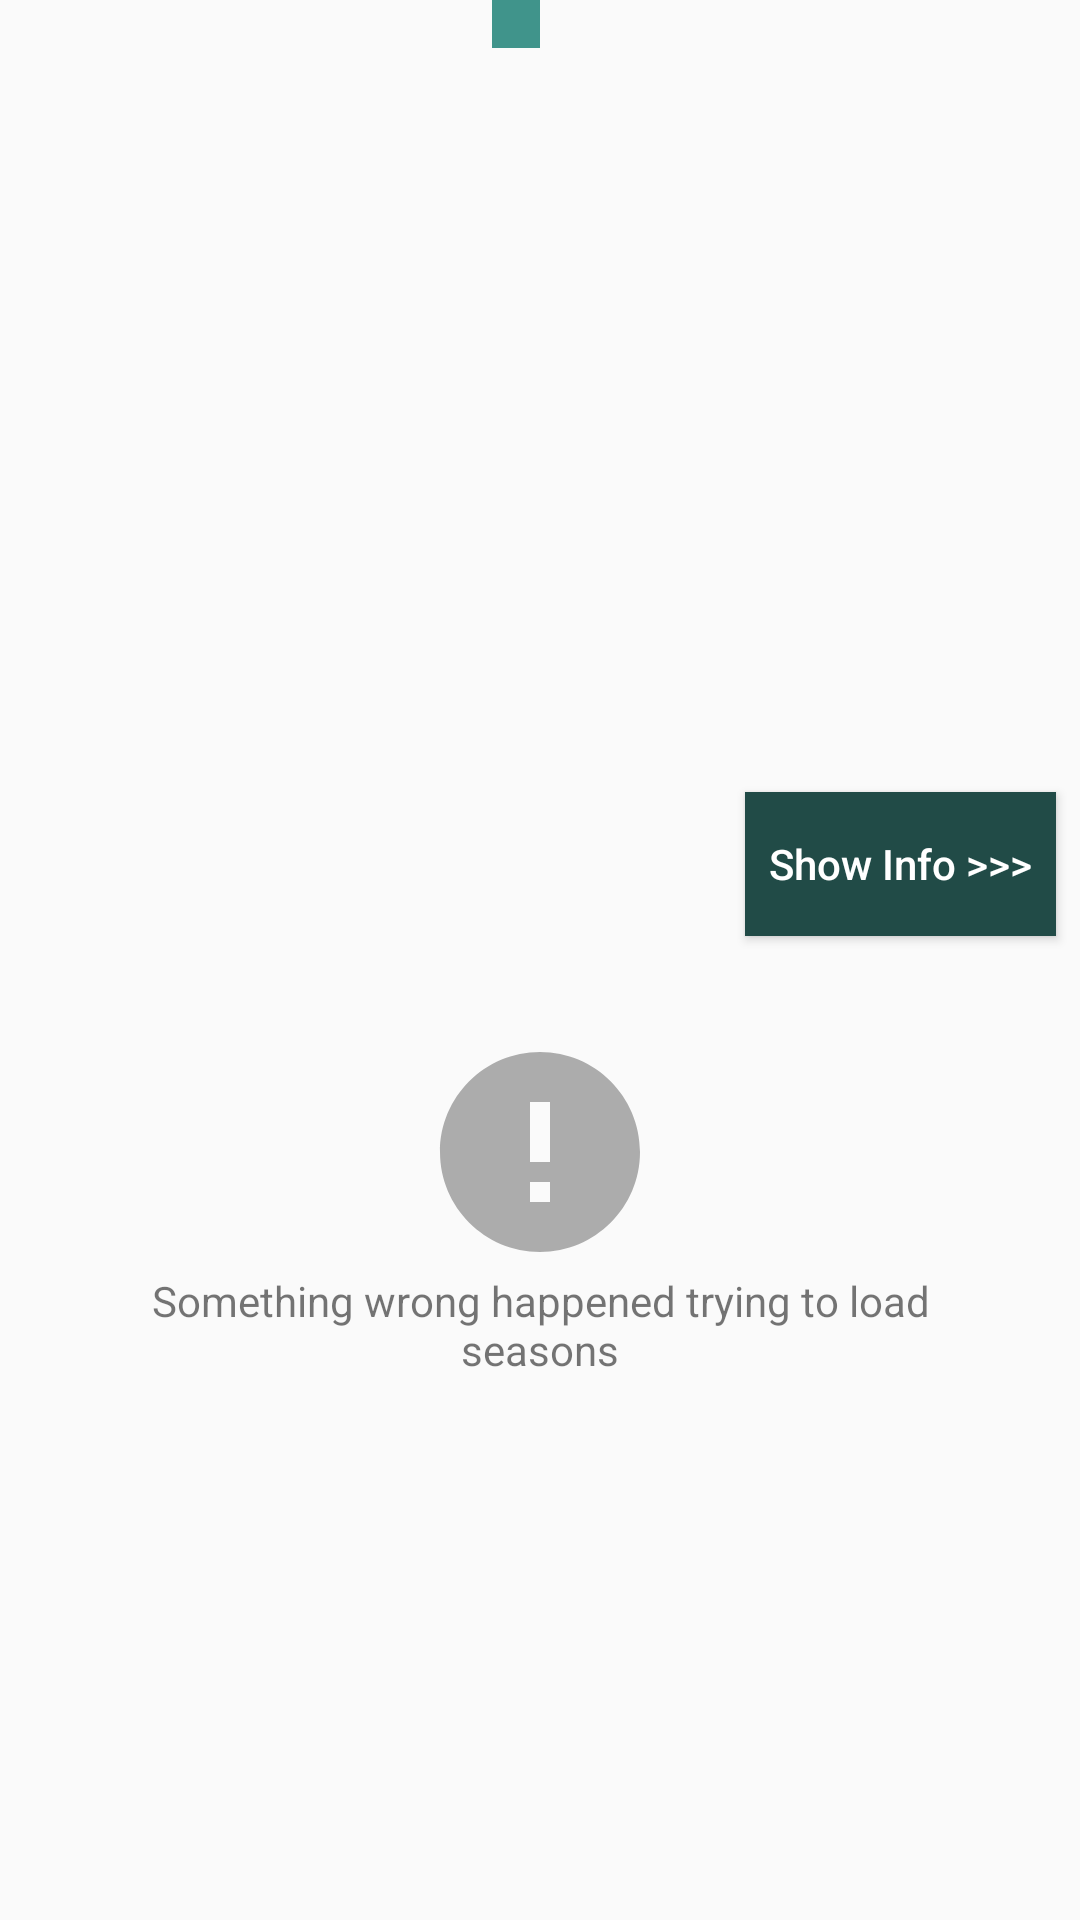

Layout XML and referenced resources for this Android screen:
<!-- AndroidManifest.xml: application theme AppTheme -->
<!-- res/layout/fragment_detail_show.xml -->
<?xml version="1.0" encoding="utf-8"?>
<androidx.constraintlayout.widget.ConstraintLayout xmlns:android="http://schemas.android.com/apk/res/android"
    android:layout_width="match_parent"
    android:layout_height="match_parent"
    xmlns:app="http://schemas.android.com/apk/res-auto"
    xmlns:tools="http://schemas.android.com/tools">

    <ImageView
        android:id="@+id/fragmentDetailShowImageViewImage"
        android:layout_width="0dp"
        android:layout_height="0dp"
        android:scaleType="centerCrop"
        app:layout_constraintTop_toTopOf="parent"
        app:layout_constraintStart_toStartOf="parent"
        app:layout_constraintEnd_toStartOf="@+id/fragmentDetailShowTextViewSummary"
        app:layout_constraintBottom_toTopOf="@+id/fragmentDetailShowRecyclerViewEpisodes"/>

    <ImageView
        android:id="@+id/fragmentDetailShowImageViewFavorite"
        android:layout_width="wrap_content"
        android:layout_height="wrap_content"
        android:padding="@dimen/default_size"
        android:background="@color/colorPrimary"
        android:src="@drawable/ic_favorite_border_white_24dp"
        app:layout_constraintTop_toTopOf="parent"
        app:layout_constraintEnd_toEndOf="@+id/fragmentDetailShowImageViewImage"/>

    <com.google.android.material.textview.MaterialTextView
        android:id="@+id/fragmentDetailShowTextViewName"
        android:layout_width="0dp"
        android:layout_height="wrap_content"
        android:gravity="center"
        android:padding="@dimen/default_size"
        android:textSize="@dimen/title_show_item"
        android:textColor="@color/textColor"
        android:textStyle="bold"
        app:layout_constraintTop_toTopOf="parent"
        app:layout_constraintStart_toEndOf="@+id/fragmentDetailShowImageViewImage"
        app:layout_constraintEnd_toEndOf="parent"/>

    <com.google.android.material.textview.MaterialTextView
        android:id="@+id/fragmentDetailShowTextViewSummary"
        android:layout_width="0dp"
        android:layout_height="0dp"
        android:gravity="top|start"
        android:padding="@dimen/default_size"
        android:textSize="@dimen/summary_show_item"
        android:textColor="@color/textColor"
        android:scrollHorizontally="true"
        android:ellipsize="end"
        app:layout_constraintTop_toBottomOf="@+id/fragmentDetailShowTextViewName"
        app:layout_constraintBottom_toTopOf="@+id/fragmentDetailShowButtonInfo"
        app:layout_constraintEnd_toEndOf="parent"
        app:layout_constraintStart_toEndOf="@+id/fragmentDetailShowImageViewImage" />

    <Button
        android:id="@+id/fragmentDetailShowButtonInfo"
        android:layout_width="wrap_content"
        android:layout_height="wrap_content"
        android:textAllCaps="false"
        android:text="@string/fragment_detail_show_info"
        android:textColor="@color/white"
        android:background="@color/colorPrimaryDark"
        android:padding="@dimen/default_size"
        android:layout_margin="@dimen/default_size"
        app:layout_constraintBottom_toBottomOf="@+id/fragmentDetailShowImageViewImage"
        app:layout_constraintEnd_toEndOf="parent"/>

    <androidx.recyclerview.widget.RecyclerView
        android:id="@+id/fragmentDetailShowRecyclerViewEpisodes"
        android:layout_width="match_parent"
        android:layout_height="0dp"
        tools:listitem="@layout/item_seasons"
        app:layoutManager="androidx.recyclerview.widget.LinearLayoutManager"
        app:layout_constraintBottom_toBottomOf="parent"
        app:layout_constraintEnd_toEndOf="parent"
        app:layout_constraintStart_toStartOf="parent"
        app:layout_constraintTop_toBottomOf="@+id/fragmentDetailShowImageViewImage"
        android:visibility="invisible"/>

    <TextView
        android:id="@+id/fragmentDetailShowTextViewEpisodesError"
        android:layout_width="match_parent"
        android:layout_height="wrap_content"
        android:drawableTop="@drawable/ic_error_80dp"
        android:text="@string/empty_seasons_error"
        android:padding="@dimen/default_size_x3"
        android:gravity="center"
        app:layout_constraintEnd_toEndOf="parent"
        app:layout_constraintStart_toStartOf="parent"
        app:layout_constraintTop_toBottomOf="@+id/fragmentDetailShowImageViewImage"/>

</androidx.constraintlayout.widget.ConstraintLayout>
<!-- res/layout/item_seasons.xml (included above) -->
<?xml version="1.0" encoding="utf-8"?>
<androidx.constraintlayout.widget.ConstraintLayout xmlns:android="http://schemas.android.com/apk/res/android"
    android:layout_width="match_parent"
    android:layout_height="wrap_content"
    xmlns:app="http://schemas.android.com/apk/res-auto">

    <com.google.android.material.textview.MaterialTextView
        android:id="@+id/itemSeasonsTextViewNumber"
        android:layout_width="match_parent"
        android:layout_height="wrap_content"
        android:padding="@dimen/default_size"
        android:gravity="start|center"
        android:drawableEnd="@drawable/ic_play_arrow_black_24dp"
        app:layout_constraintTop_toTopOf="parent"
        app:layout_constraintStart_toStartOf="parent"
        app:layout_constraintEnd_toEndOf="parent"/>

    <LinearLayout
        android:id="@+id/itemSeasonsLinearLayoutEpisodes"
        android:layout_width="match_parent"
        android:layout_height="wrap_content"
        android:orientation="vertical"
        app:layout_constraintTop_toBottomOf="@+id/itemSeasonsTextViewNumber"
        app:layout_constraintStart_toStartOf="parent"
        app:layout_constraintEnd_toEndOf="parent"
        android:visibility="gone"/>

</androidx.constraintlayout.widget.ConstraintLayout>
<!-- resources referenced by this layout -->
<resources>
  <color name="colorPrimary">#40948B</color>
  <color name="colorPrimaryDark">#214B47</color>
  <color name="textColor">#1A1A1A</color>
  <color name="white">#FFFFFF</color>
  <dimen name="default_size">8dp</dimen>
  <dimen name="default_size_x3">24dp</dimen>
  <dimen name="summary_show_item">16sp</dimen>
  <dimen name="title_show_item">18sp</dimen>
  <!-- drawable ic_error_80dp (drawable) -->
  <vector android:height="80dp" android:tint="#ACACAC"
      android:viewportHeight="24.0" android:viewportWidth="24.0"
      android:width="80dp" xmlns:android="http://schemas.android.com/apk/res/android">
      <path android:fillColor="#FF000000" android:pathData="M12,2C6.48,2 2,6.48 2,12s4.48,10 10,10 10,-4.48 10,-10S17.52,2 12,2zM13,17h-2v-2h2v2zM13,13h-2L11,7h2v6z"/>
  </vector>
  <string name="empty_seasons_error">Something wrong happened trying to load seasons</string>
  <string name="fragment_detail_show_info">Show Info &gt;&gt;&gt;</string>
  <style name="AppTheme" parent="Theme.AppCompat.Light.DarkActionBar">
          
          <item name="colorPrimary">@color/colorPrimary</item>
          <item name="colorPrimaryDark">@color/colorPrimaryDark</item>
          <item name="colorAccent">@color/colorAccent</item>
      </style>
  <color name="colorAccent">#3F3F3F</color>
</resources>
